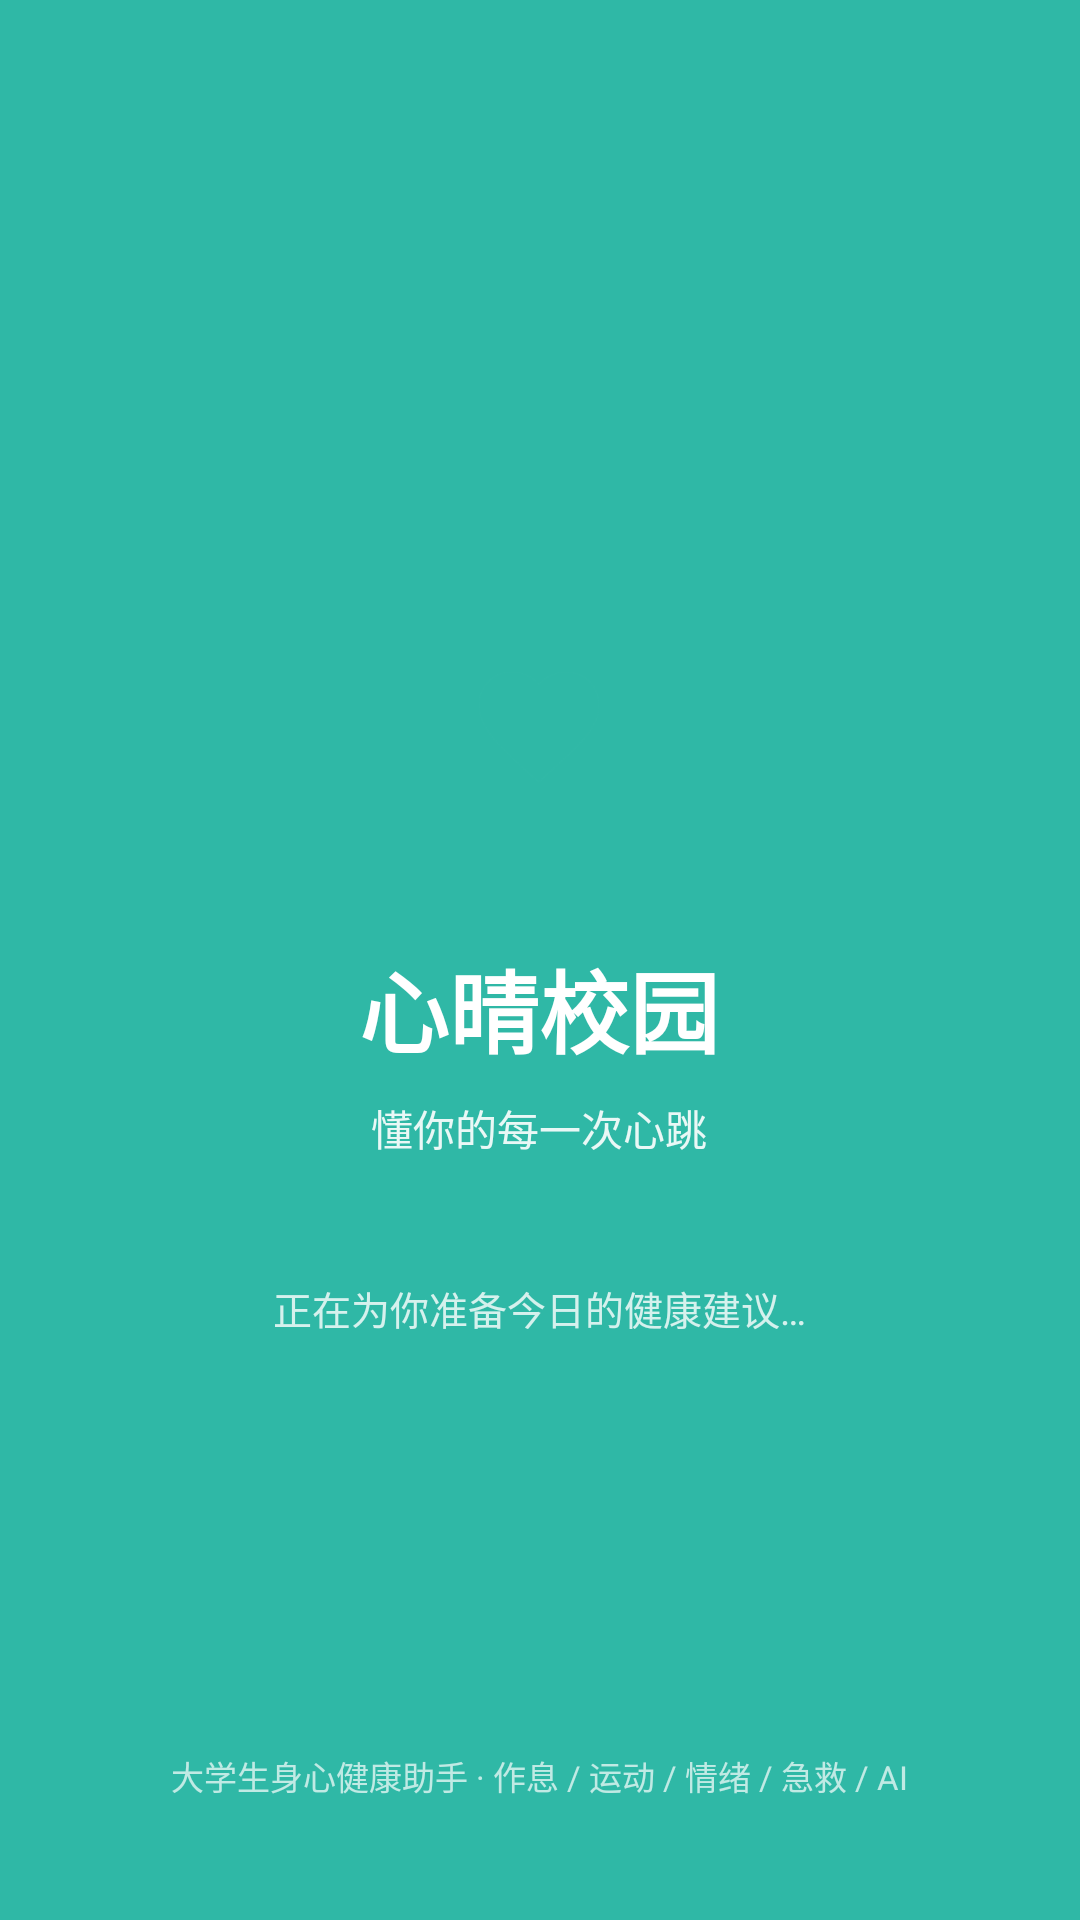

Layout XML and referenced resources for this Android screen:
<!-- AndroidManifest.xml: activity theme Theme.HeartSync.Splash -->
<!-- res/layout/activity_splash.xml -->
<?xml version="1.0" encoding="utf-8"?>
<RelativeLayout xmlns:android="http://schemas.android.com/apk/res/android"
    xmlns:app="http://schemas.android.com/apk/res-auto"
    android:layout_width="match_parent"
    android:layout_height="match_parent"
    android:background="@color/brand_primary">

    <LinearLayout
        android:layout_width="wrap_content"
        android:layout_height="wrap_content"
        android:layout_centerInParent="true"
        android:gravity="center_horizontal"
        android:orientation="vertical">

        <FrameLayout
            android:layout_width="96dp"
            android:layout_height="96dp"
            android:background="@drawable/bg_splash_logo">

            <ImageView
                android:layout_width="48dp"
                android:layout_height="48dp"
                android:layout_gravity="center"
                android:src="@drawable/ic_heart"
                app:tint="@color/brand_primary" />
        </FrameLayout>

        <TextView
            android:id="@+id/tvSplashTitle"
            android:layout_width="wrap_content"
            android:layout_height="wrap_content"
            android:layout_marginTop="24dp"
            android:text="@string/app_name"
            android:textColor="@color/white"
            android:textSize="30sp"
            android:textStyle="bold" />

        <TextView
            android:layout_width="wrap_content"
            android:layout_height="wrap_content"
            android:layout_marginTop="8dp"
            android:alpha="0.9"
            android:text="@string/app_slogan"
            android:textColor="@color/white"
            android:textSize="14sp" />

        <TextView
            android:id="@+id/tvSplashTip"
            android:layout_width="wrap_content"
            android:layout_height="wrap_content"
            android:layout_marginTop="40dp"
            android:alpha="0.8"
            android:text="正在为你准备今日的健康建议…"
            android:textColor="@color/white"
            android:textSize="13sp" />
    </LinearLayout>

    <ProgressBar
        android:id="@+id/pbSplash"
        android:layout_width="28dp"
        android:layout_height="28dp"
        android:layout_alignParentBottom="true"
        android:layout_centerHorizontal="true"
        android:layout_marginBottom="72dp"
        android:indeterminateTint="@color/white" />

    <TextView
        android:layout_width="wrap_content"
        android:layout_height="wrap_content"
        android:layout_alignParentBottom="true"
        android:layout_centerHorizontal="true"
        android:layout_marginBottom="40dp"
        android:alpha="0.7"
        android:text="@string/app_desc"
        android:textColor="@color/white"
        android:textSize="11sp" />

</RelativeLayout>
<!-- resources referenced by this layout -->
<resources>
  <color name="brand_primary">#2FB8A6</color>
  <color name="white">#FFFFFF</color>
  <!-- drawable ic_heart (drawable) -->
  <vector xmlns:android="http://schemas.android.com/apk/res/android"
      android:width="24dp" android:height="24dp"
      android:viewportWidth="24" android:viewportHeight="24"
      android:tint="@color/accent_coral">
      <path android:fillColor="#FFFFFF" android:pathData="M12,21.4l-1.4,-1.3C5.4,15.4 2,12.3 2,8.5 2,5.4 4.4,3 7.5,3c1.7,0 3.4,0.8 4.5,2.1C13.1,3.8 14.8,3 16.5,3 19.6,3 22,5.4 22,8.5c0,3.8 -3.4,6.9 -8.6,11.5L12,21.4z"/>
  </vector>
  <string name="app_desc">大学生身心健康助手 · 作息 / 运动 / 情绪 / 急救 / AI</string>
  <string name="app_name">心晴校园</string>
  <string name="app_slogan">懂你的每一次心跳</string>
  <style name="Theme.HeartSync.Splash" parent="Theme.HeartSync">
          <item name="android:windowBackground">@color/brand_primary</item>
          <item name="android:statusBarColor">@color/brand_primary_dark</item>
      </style>
  <color name="accent_coral">#FF8A65</color>
  <style name="Theme.HeartSync" parent="Theme.MaterialComponents.Light.NoActionBar">
          <item name="colorPrimary">@color/brand_primary</item>
          <item name="colorPrimaryDark">@color/brand_primary_dark</item>
          <item name="colorAccent">@color/brand_primary</item>
          <item name="colorSecondary">@color/accent_coral</item>
          <item name="android:colorBackground">@color/bg_page</item>
          <item name="android:statusBarColor">@color/brand_primary_dark</item>
          <item name="android:navigationBarColor">@color/bg_page</item>
          <item name="android:windowBackground">@color/bg_page</item>
          <item name="android:textColorPrimary">@color/text_primary</item>
          <item name="android:textColorSecondary">@color/text_secondary</item>
          <item name="materialAlertDialogTheme">@style/Theme.HeartSync.Dialog</item>
      </style>
  <color name="brand_primary_dark">#249B8C</color>
  <color name="bg_page">#F4F7F9</color>
  <color name="text_primary">#1F2D3D</color>
  <color name="text_secondary">#6B7A8C</color>
  <style name="Theme.HeartSync.Dialog" parent="ThemeOverlay.MaterialComponents.MaterialAlertDialog">
          <item name="colorPrimary">@color/brand_primary</item>
      </style>
</resources>
